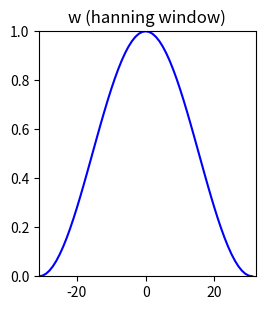

Recreate this plot in Python. (Note: this script raises an exception after producing the figure.)
import matplotlib.pyplot as plt
import numpy as np
from scipy.fftpack import fft, ifft

N = 256
M = 63
f0 = 1000
fs = 10000
A0 = .8
hN = N/2
hM = (M+1)/2
fftbuffer = np.zeros(N)
X1 = np.zeros(N, dtype='complex')
X2 = np.zeros(N, dtype='complex')

x = A0 * np.cos(2*np.pi*f0/fs*np.arange(-hM+1,hM))

plt.figure(1, figsize=(9.5, 7))
w = np.hanning(M)
plt.subplot(2,3,1)
plt.title('w (hanning window)')
plt.plot(np.arange(-hM+1, hM), w, 'b', lw=1.5)
plt.axis([-hM+1, hM, 0, 1])

fftbuffer[:hM] = w[hM-1:]
fftbuffer[N-hM+1:] = w[:hM-1]
X = fft(fftbuffer)
X1[:hN] = X[hN:]
X1[N-hN:] = X[:hN]
mX = 20*np.log10(abs(X1))

plt.subplot(2,3,2)
plt.title('mW')
plt.plot(np.arange(-hN, hN), mX, 'r', lw=1.5)
plt.axis([-hN,hN,-40,max(mX)])

pX = np.angle(X1)
plt.subplot(2,3,3)
plt.title('pW')
plt.plot(np.arange(-hN, hN), np.unwrap(pX), 'c', lw=1.5)
plt.axis([-hN,hN,min(np.unwrap(pX)),max(np.unwrap(pX))])

plt.subplot(2,3,4)
plt.title('xw (windowed sinewave)')
xw = x*w
plt.plot(np.arange(-hM+1, hM), xw, 'b', lw=1.5)
plt.axis([-hM+1, hM, -1, 1])

fftbuffer = np.zeros(N)
fftbuffer[0:hM] = xw[hM-1:]
fftbuffer[N-hM+1:] = xw[:hM-1]
X = fft(fftbuffer)
X2[:hN] = X[hN:]
X2[N-hN:] = X[:hN]
mX2 = 20*np.log10(abs(X2))

plt.subplot(2,3,5)
plt.title('mXW')
plt.plot(np.arange(-hN, hN), mX2, 'r', lw=1.5)
plt.axis([-hN,hN,-40,max(mX)])

pX = np.angle(X2)
plt.subplot(2,3,6)
plt.title('pXW')
plt.plot(np.arange(-hN, hN), np.unwrap(pX), 'c', lw=1.5)
plt.axis([-hN,hN,min(np.unwrap(pX)),max(np.unwrap(pX))])

plt.tight_layout()
plt.savefig('sine-spectrum.png')
plt.show()
